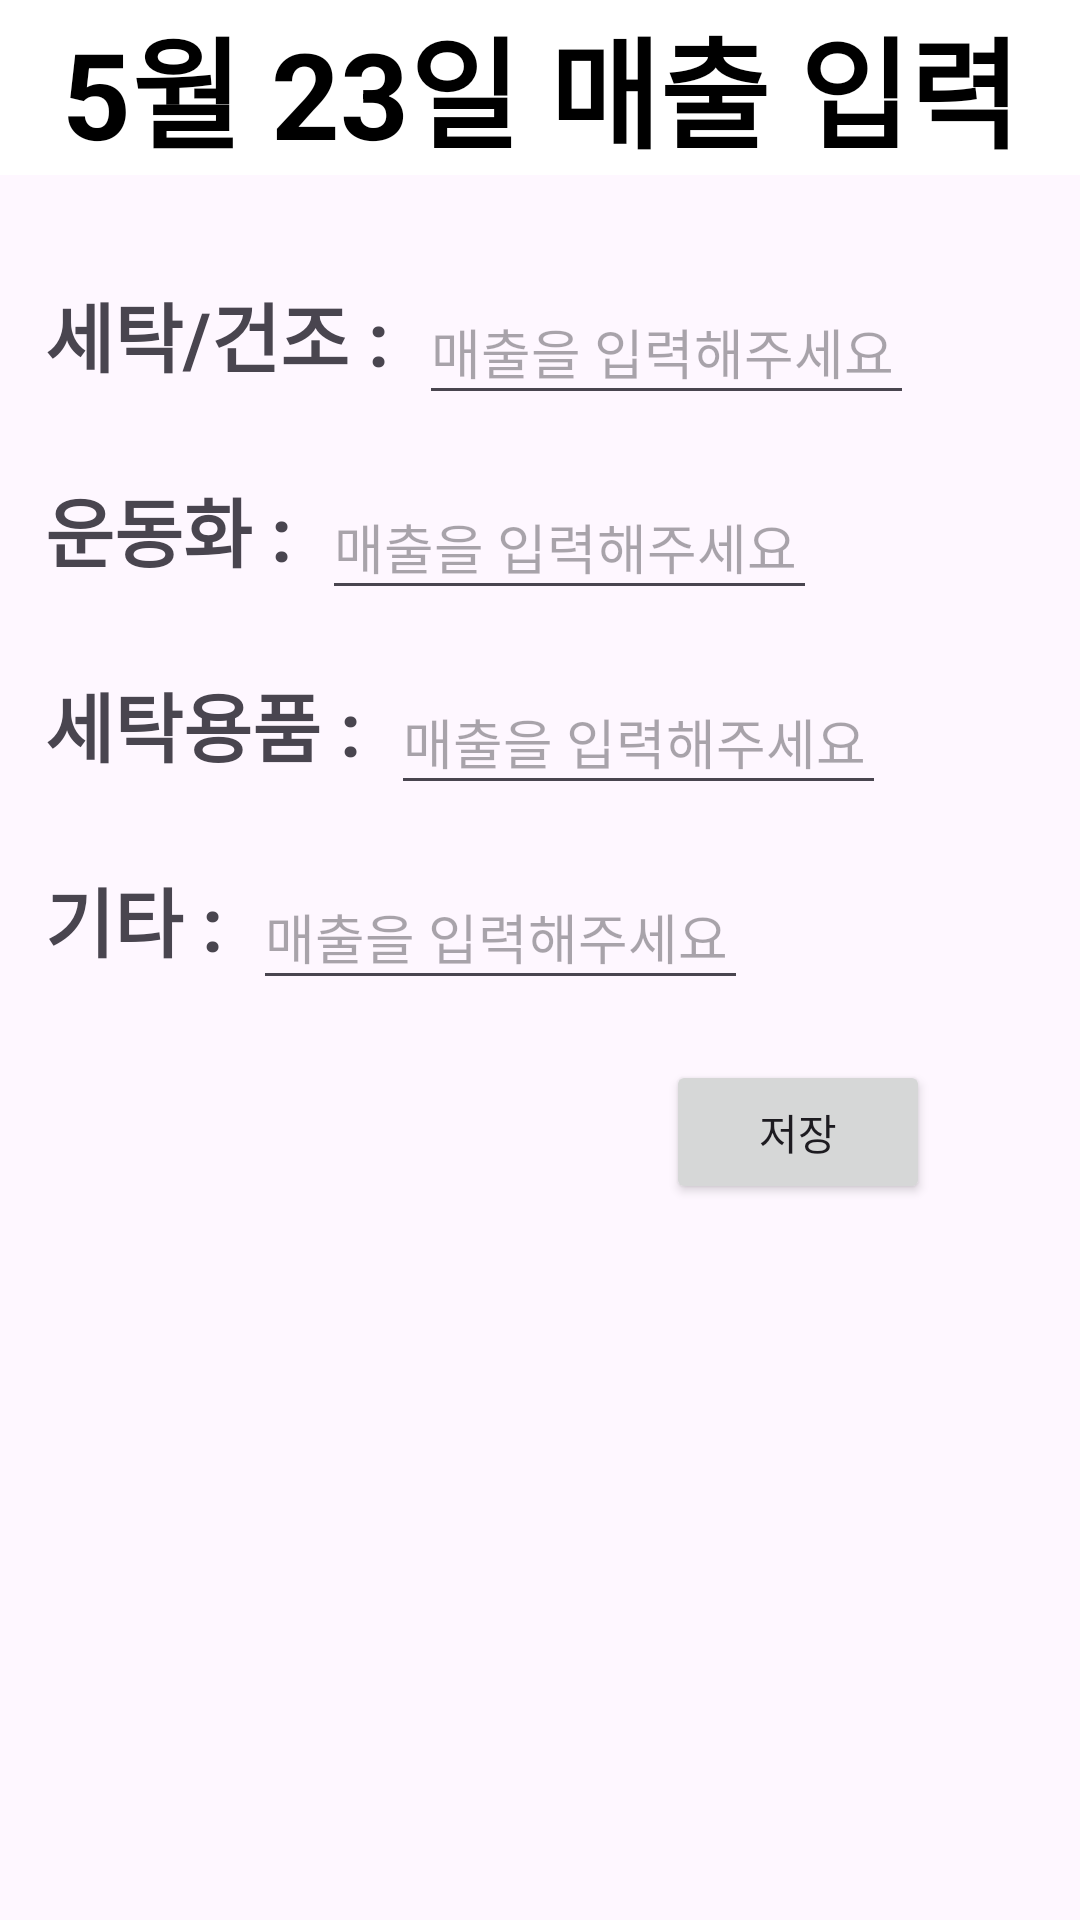

Produce the Android XML layout that renders to this screen, including the resource entries it uses.
<!-- AndroidManifest.xml: application theme Theme.Material3.DayNight -->
<!-- res/layout/activity_daily.xml -->
<?xml version="1.0" encoding="utf-8"?>
<androidx.constraintlayout.widget.ConstraintLayout xmlns:android="http://schemas.android.com/apk/res/android"
    xmlns:app="http://schemas.android.com/apk/res-auto"
    xmlns:tools="http://schemas.android.com/tools"
    android:layout_width="match_parent"
    android:layout_height="match_parent"
    tools:context=".DailyActivity">

    <TextView
        android:id="@+id/textView"
        android:layout_width="match_parent"
        android:layout_height="wrap_content"
        android:background="@color/white"
        android:gravity="center"
        android:text="@string/날짜별매출입력"
        android:textColor="@color/black"
        android:textSize="40sp"
        android:textStyle="bold"
        app:layout_constraintEnd_toEndOf="parent"
        app:layout_constraintStart_toStartOf="parent"
        app:layout_constraintTop_toTopOf="parent" />

    
    <TextView
        android:id="@+id/clothText"
        android:layout_width="wrap_content"
        android:layout_height="45dp"
        android:layout_marginStart="15dp"
        android:layout_marginTop="35dp"
        android:text="@string/세탁건조"
        android:textSize="25sp"
        android:textStyle="bold"
        android:gravity="start"
        app:layout_constraintStart_toStartOf="parent"
        app:layout_constraintTop_toBottomOf="@+id/textView" />

    <EditText
        android:id="@+id/editCloth"
        android:layout_width="165dp"
        android:layout_height="45dp"
        android:layout_marginStart="10dp"
        android:layout_marginTop="35dp"
        android:layout_weight="1"
        android:ems="10"
        android:hint="@string/매출입력"
        android:inputType="number"
        android:minHeight="50dp"
        app:layout_constraintStart_toEndOf="@+id/clothText"
        app:layout_constraintTop_toBottomOf="@+id/textView" />

    
    <TextView
        android:id="@+id/shoeText"
        android:layout_width="wrap_content"
        android:layout_height="45dp"
        android:layout_marginStart="15dp"
        android:layout_marginTop="20dp"
        android:text="@string/운동화"
        android:textSize="25sp"
        android:textStyle="bold"
        android:gravity="start"
        app:layout_constraintStart_toStartOf="parent"
        app:layout_constraintTop_toBottomOf="@+id/clothText" />

    <EditText
        android:id="@+id/editShoe"
        android:layout_width="165dp"
        android:layout_height="45dp"
        android:layout_marginStart="10dp"
        android:layout_marginTop="20dp"
        android:layout_weight="1"
        android:ems="10"
        android:hint="@string/매출입력"
        android:inputType="number"
        android:minHeight="50dp"
        app:layout_constraintStart_toEndOf="@+id/shoeText"
        app:layout_constraintTop_toBottomOf="@+id/editCloth" />

    
    <TextView
        android:id="@+id/thingsText"
        android:layout_width="wrap_content"
        android:layout_height="45dp"
        android:layout_marginStart="15dp"
        android:layout_marginTop="20dp"
        android:text="@string/세탁용품"
        android:textSize="25sp"
        android:textStyle="bold"
        android:gravity="start"
        app:layout_constraintStart_toStartOf="parent"
        app:layout_constraintTop_toBottomOf="@+id/shoeText" />

    <EditText
        android:id="@+id/editThings"
        android:layout_width="165dp"
        android:layout_height="45dp"
        android:layout_marginStart="10dp"
        android:layout_marginTop="20dp"
        android:layout_weight="1"
        android:ems="10"
        android:hint="@string/매출입력"
        android:inputType="number"
        android:minHeight="50dp"
        app:layout_constraintStart_toEndOf="@+id/thingsText"
        app:layout_constraintTop_toBottomOf="@+id/editShoe" />

    
    <TextView
        android:id="@+id/etcText"
        android:layout_width="wrap_content"
        android:layout_height="45dp"
        android:layout_marginStart="15dp"
        android:layout_marginTop="20dp"
        android:text="@string/기타"
        android:textSize="25sp"
        android:textStyle="bold"
        android:gravity="start"
        app:layout_constraintStart_toStartOf="parent"
        app:layout_constraintTop_toBottomOf="@+id/thingsText" />

    <EditText
        android:id="@+id/editEtc"
        android:layout_width="165dp"
        android:layout_height="45dp"
        android:layout_marginStart="10dp"
        android:layout_marginTop="20dp"
        android:layout_weight="1"
        android:ems="10"
        android:hint="@string/매출입력"
        android:inputType="number"
        android:minHeight="50dp"
        app:layout_constraintStart_toEndOf="@+id/etcText"
        app:layout_constraintTop_toBottomOf="@+id/editThings" />

    
    <Button
        android:id="@+id/saveBtn"
        android:layout_width="wrap_content"
        android:layout_height="wrap_content"
        android:layout_marginEnd="50dp"
        android:layout_marginTop="20dp"
        android:text="@string/저장"
        app:layout_constraintEnd_toEndOf="parent"
        app:layout_constraintTop_toBottomOf="@+id/editEtc" />
</androidx.constraintlayout.widget.ConstraintLayout>
<!-- resources referenced by this layout -->
<resources>

  <!-- not gathered from this repository: default colours our renderer supplied (Android Studio template values) -->
  <color name="black">#FF000000</color>
  <color name="white">#FFFFFFFF</color>
</resources>
